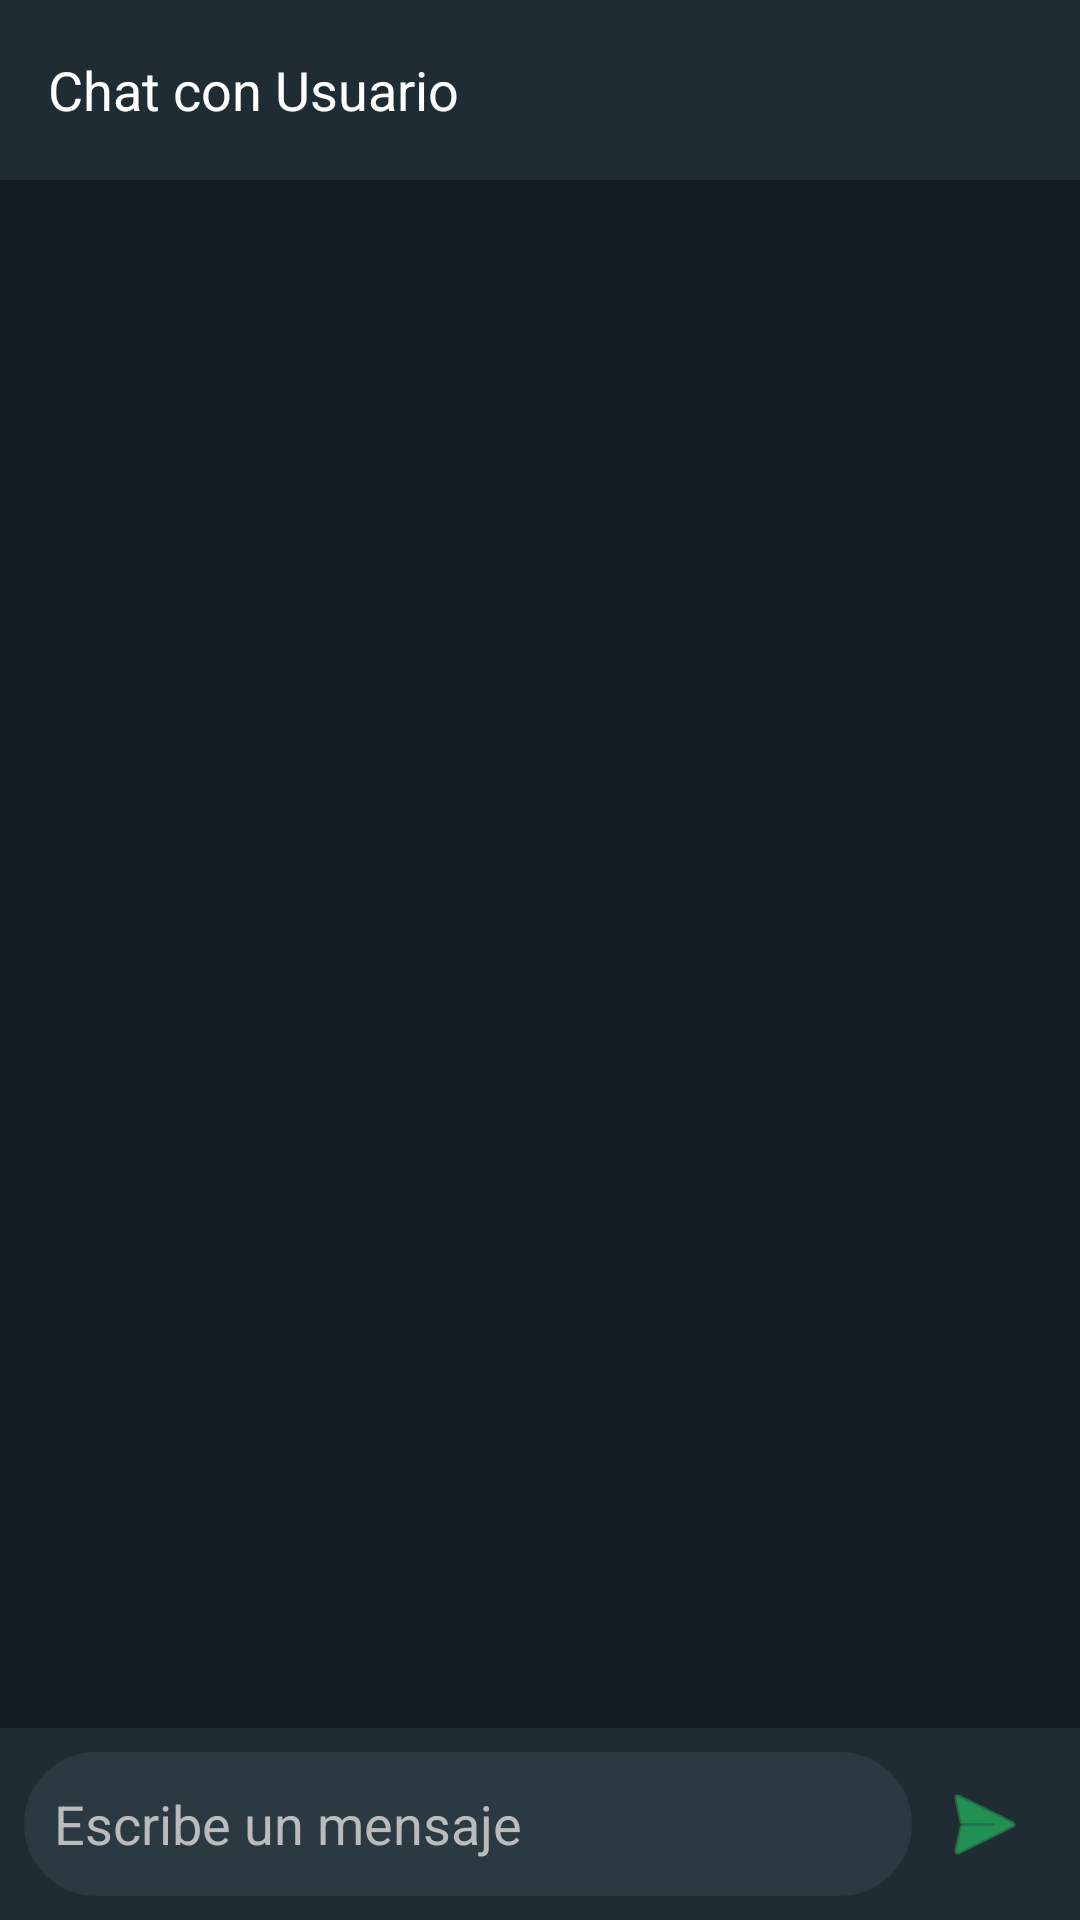

Layout XML and referenced resources for this Android screen:
<!-- AndroidManifest.xml: application theme Theme.ProyectoFinal -->
<!-- res/layout/activity_chat.xml -->
<?xml version="1.0" encoding="utf-8"?>
<RelativeLayout xmlns:android="http://schemas.android.com/apk/res/android"
    android:layout_width="match_parent"
    android:layout_height="match_parent"
    android:background="#121B22">

    
    <TextView
        android:id="@+id/txtTituloChat"
        android:layout_width="match_parent"
        android:layout_height="60dp"
        android:background="#1F2C34"
        android:text="Chat con Usuario"
        android:textColor="#ffffff"
        android:textSize="18sp"
        android:paddingStart="16dp"
        android:gravity="center_vertical" />

    
    <androidx.recyclerview.widget.RecyclerView
        android:id="@+id/recyclerMensajes"
        android:layout_width="match_parent"
        android:layout_height="match_parent"
        android:layout_below="@id/txtTituloChat"
        android:layout_above="@+id/layoutEntrada"
        android:padding="8dp" />

    
    <RelativeLayout
        android:id="@+id/layoutEntrada"
        android:layout_width="match_parent"
        android:layout_height="wrap_content"
        android:layout_alignParentBottom="true"
        android:background="#1F2C34"
        android:padding="8dp">

        <EditText
            android:id="@+id/etMensaje"
            android:layout_width="match_parent"
            android:layout_height="48dp"
            android:layout_toStartOf="@+id/btnEnviar"
            android:layout_toLeftOf="@+id/btnEnviar"
            android:layout_centerVertical="true"
            android:hint="Escribe un mensaje"
            android:textColor="#ffffff"
            android:textColorHint="#BBBBBB"
            android:background="@drawable/edittext_bg"
            android:padding="10dp" />

        <ImageButton
            android:id="@+id/btnEnviar"
            android:layout_width="48dp"
            android:layout_height="48dp"
            android:layout_alignParentEnd="true"
            android:layout_alignParentRight="true"
            android:layout_centerVertical="true"
            android:src="@android:drawable/ic_menu_send"
            android:tint="#25D366"
            android:background="@android:color/transparent"
            android:contentDescription="Enviar mensaje" />
    </RelativeLayout>
</RelativeLayout>
<!-- resources referenced by this layout -->
<resources>
  <!-- drawable edittext_bg (drawable) -->
  <?xml version="1.0" encoding="utf-8"?>
  <shape xmlns:android="http://schemas.android.com/apk/res/android"
      android:shape="rectangle">
      <solid android:color="#2A3942" />
      <corners android:radius="24dp" />
      <padding android:left="12dp" android:top="8dp" android:right="12dp" android:bottom="8dp"/>
  </shape>
  <style name="Theme.ProyectoFinal" parent="Base.Theme.ProyectoFinal" />
  <style name="Base.Theme.ProyectoFinal" parent="Theme.AppCompat.DayNight.DarkActionBar">
          
      </style>
</resources>
